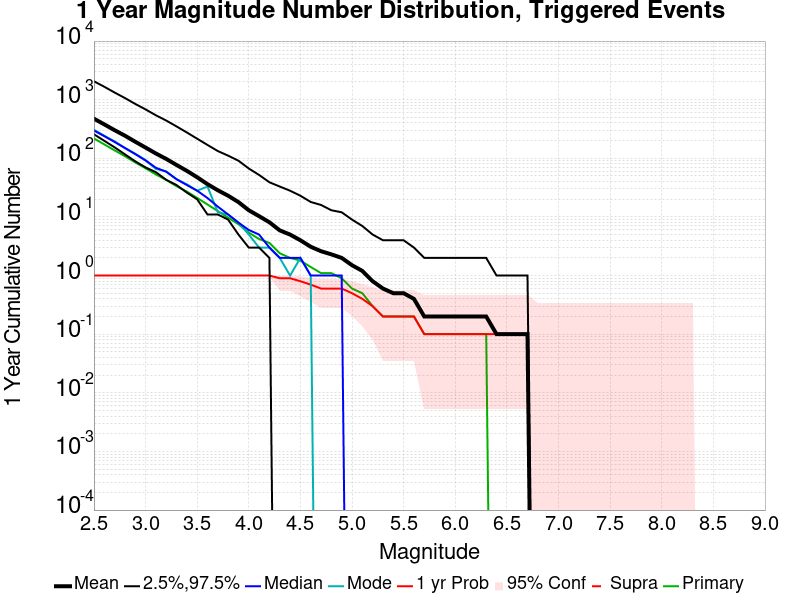

The table this chart was drawn from, first rows:
Mag, Mean, 2.5 %ile, 97.5 %ile, Median, Mode, 1 yr Probability, 1 yr Supra-Seis Prob, Primary Aftershocks Mean
2.5, 474.2, 257.0, 2060, 298.0, 307.0, 1.0, 0.0, 217.8
2.6, 379.3, 199.0, 1663, 239.0, 242.0, 1.0, 0.0, 173.0
2.7, 301.9, 154.0, 1325, 190.0, 195.0, 1.0, 0.0, 136.7
2.8, 243.3, 117.0, 1067, 150.0, 150.0, 1.0, 0.0, 108.6
2.9, 191.9, 89.0, 847.0, 118.0, 120.0, 1.0, 0.0, 85.0
3.0, 152.5, 70.0, 683.0, 92.0, 93.0, 1.0, 0.0, 67.6
3.1, 120.9, 58.0, 542.0, 69.0, 66.0, 1.0, 0.0, 53.1
3.2, 97.7, 43.0, 441.0, 59.0, 60.0, 1.0, 0.0, 42.7
3.3, 77.0, 35.0, 350.0, 44.0, 44.0, 1.0, 0.0, 33.5
3.4, 61.1, 26.0, 276.0, 35.0, 36.0, 1.0, 0.0, 27.1
3.5, 47.5, 20.0, 216.0, 28.0, 28.0, 1.0, 0.0, 21.1
3.6, 36.2, 11.0, 169.0, 21.0, 33.0, 1.0, 0.0, 16.3
3.7, 28.5, 11.0, 133.0, 15.0, 12.0, 1.0, 0.0, 12.6
3.8, 23.0, 9.0, 111.0, 11.0, 11.0, 1.0, 0.0, 9.7
3.9, 17.9, 5.0, 91.0, 8.0, 8.0, 1.0, 0.0, 7.5
4.0, 13.0, 3.0, 67.0, 6.0, 5.0, 1.0, 0.0, 5.4
4.1, 10.3, 3.0, 52.0, 5.0, 3.0, 1.0, 0.0, 4.2
4.2, 8.1, 2.0, 39.0, 3.0, 3.0, 1.0, 0.0, 3.6
4.3, 5.9, 0.0, 33.0, 2.0, 2.0, 0.9, 0.0, 2.4
4.4, 5.0, 0.0, 28.0, 2.0, 1.0, 0.9, 0.0, 2.0
4.5, 4.0, 0.0, 23.0, 2.0, 2.0, 0.8, 0.0, 1.8
4.6, 3.1, 0.0, 18.0, 1.0, 1.0, 0.7, 0.0, 1.4
4.7, 2.6, 0.0, 16.0, 1.0, 0.0, 0.6, 0.0, 1.1
4.8, 2.3, 0.0, 13.0, 1.0, 0.0, 0.6, 0.0, 1.1
4.9, 2.0, 0.0, 12.0, 1.0, 0.0, 0.6, 0.0, 0.9
5.0, 1.5, 0.0, 9.0, 0.0, 0.0, 0.5, 0.0, 0.6
5.1, 1.2, 0.0, 7.0, 0.0, 0.0, 0.4, 0.0, 0.5
5.2, 0.8, 0.0, 5.0, 0.0, 0.0, 0.3, 0.0, 0.3
5.3, 0.6, 0.0, 4.0, 0.0, 0.0, 0.2, 0.0, 0.2
5.4, 0.5, 0.0, 4.0, 0.0, 0.0, 0.2, 0.0, 0.2
5.5, 0.5, 0.0, 4.0, 0.0, 0.0, 0.2, 0.0, 0.2
5.6, 0.4, 0.0, 3.0, 0.0, 0.0, 0.2, 0.0, 0.2
5.7, 0.2, 0.0, 2.0, 0.0, 0.0, 0.1, 0.0, 0.1
5.8, 0.2, 0.0, 2.0, 0.0, 0.0, 0.1, 0.0, 0.1
5.9, 0.2, 0.0, 2.0, 0.0, 0.0, 0.1, 0.0, 0.1
6.0, 0.2, 0.0, 2.0, 0.0, 0.0, 0.1, 0.0, 0.1
6.1, 0.2, 0.0, 2.0, 0.0, 0.0, 0.1, 0.0, 0.1
6.2, 0.2, 0.0, 2.0, 0.0, 0.0, 0.1, 0.0, 0.1
6.3, 0.2, 0.0, 2.0, 0.0, 0.0, 0.1, 0.0, 0.1
6.4, 0.1, 0.0, 1.0, 0.0, 0.0, 0.1, 0.0, 0.0
6.5, 0.1, 0.0, 1.0, 0.0, 0.0, 0.1, 0.0, 0.0
6.6, 0.1, 0.0, 1.0, 0.0, 0.0, 0.1, 0.0, 0.0
6.7, 0.1, 0.0, 1.0, 0.0, 0.0, 0.1, 0.0, 0.0
6.8, 0.0, 0.0, 0.0, 0.0, 0.0, 0.0, 0.0, 0.0
6.9, 0.0, 0.0, 0.0, 0.0, 0.0, 0.0, 0.0, 0.0
7.0, 0.0, 0.0, 0.0, 0.0, 0.0, 0.0, 0.0, 0.0
7.1, 0.0, 0.0, 0.0, 0.0, 0.0, 0.0, 0.0, 0.0
7.2, 0.0, 0.0, 0.0, 0.0, 0.0, 0.0, 0.0, 0.0
7.3, 0.0, 0.0, 0.0, 0.0, 0.0, 0.0, 0.0, 0.0
7.4, 0.0, 0.0, 0.0, 0.0, 0.0, 0.0, 0.0, 0.0
7.5, 0.0, 0.0, 0.0, 0.0, 0.0, 0.0, 0.0, 0.0
7.6, 0.0, 0.0, 0.0, 0.0, 0.0, 0.0, 0.0, 0.0
7.7, 0.0, 0.0, 0.0, 0.0, 0.0, 0.0, 0.0, 0.0
7.8, 0.0, 0.0, 0.0, 0.0, 0.0, 0.0, 0.0, 0.0
7.9, 0.0, 0.0, 0.0, 0.0, 0.0, 0.0, 0.0, 0.0
8.0, 0.0, 0.0, 0.0, 0.0, 0.0, 0.0, 0.0, 0.0
8.1, 0.0, 0.0, 0.0, 0.0, 0.0, 0.0, 0.0, 0.0
8.2, 0.0, 0.0, 0.0, 0.0, 0.0, 0.0, 0.0, 0.0
8.3, 0.0, 0.0, 0.0, 0.0, 0.0, 0.0, 0.0, 0.0
8.4, 0.0, 0.0, 0.0, 0.0, 0.0, 0.0, 0.0, 0.0
... 6 more rows
